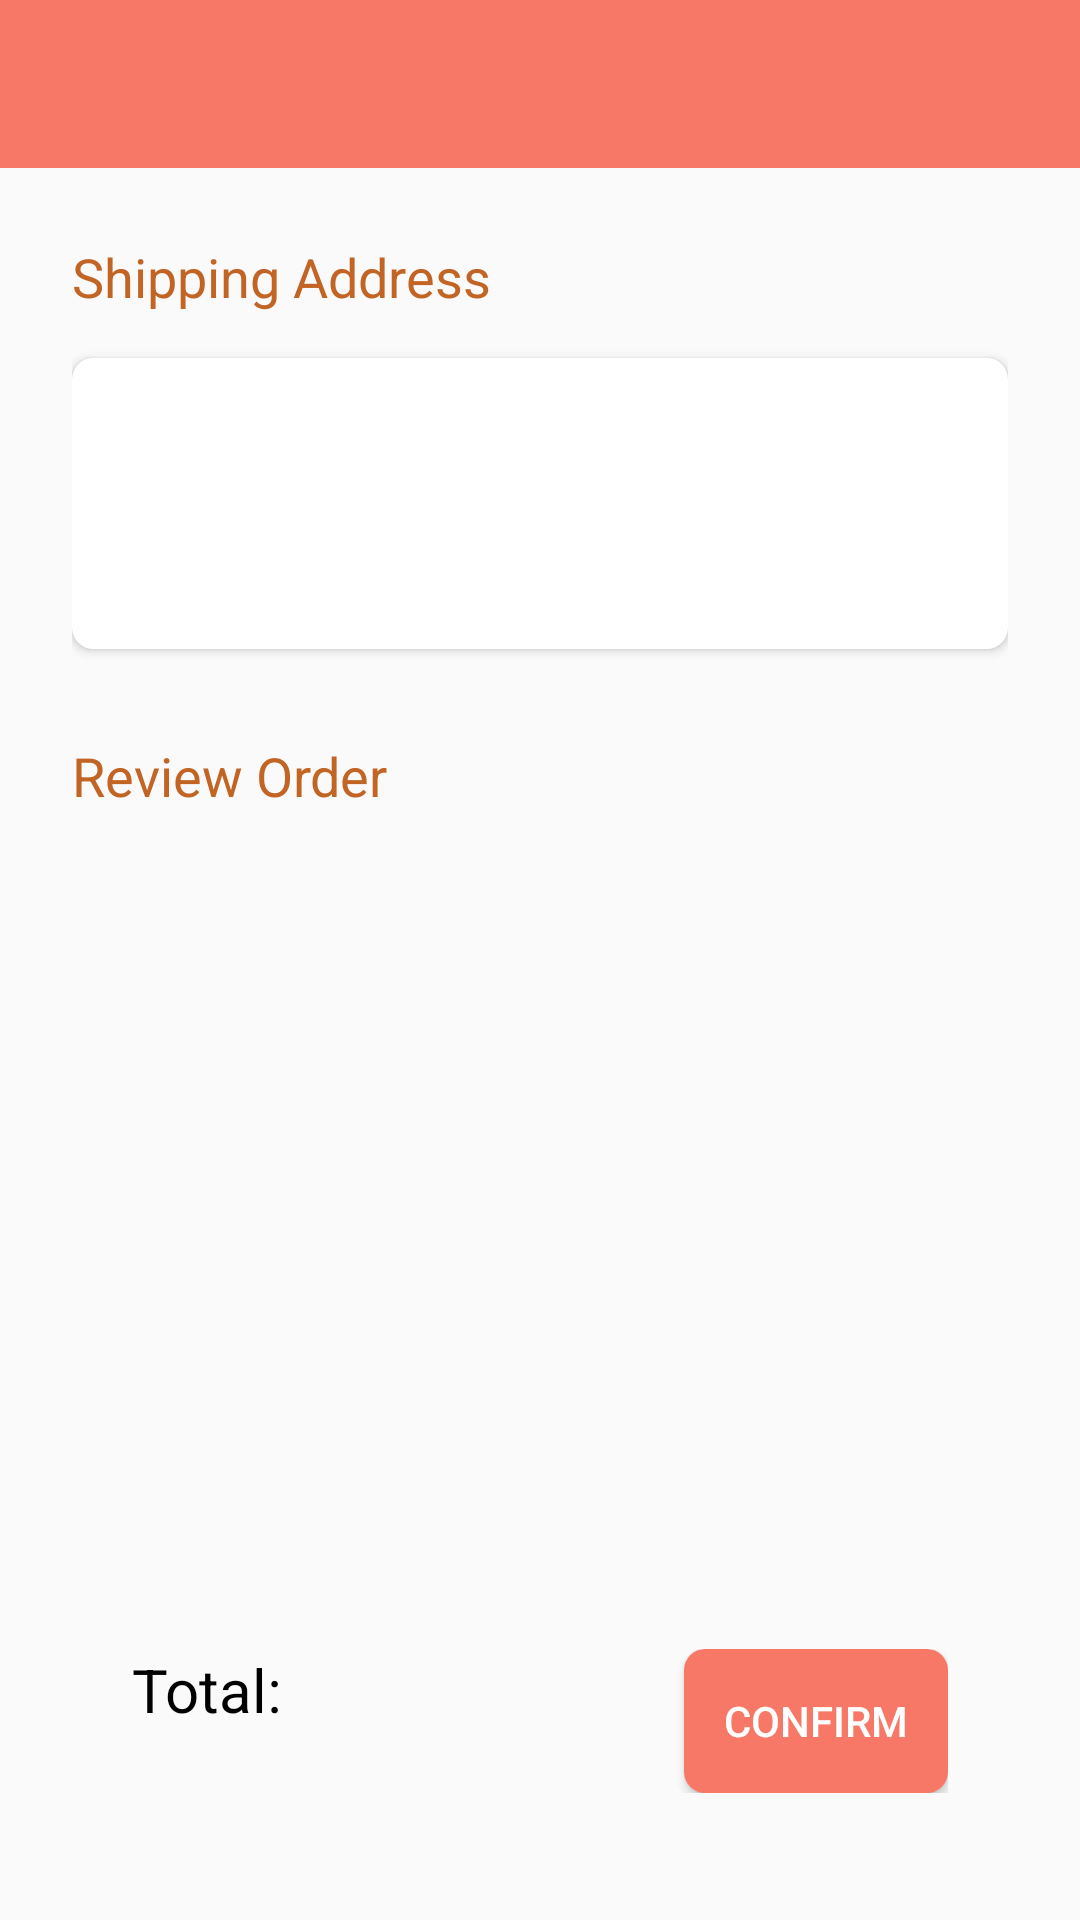

Android layout source for this screen:
<!-- AndroidManifest.xml: application theme AppTheme -->
<!-- res/layout/activity_payment.xml -->
<LinearLayout xmlns:android="http://schemas.android.com/apk/res/android"
    xmlns:app="http://schemas.android.com/apk/res-auto"
    android:layout_width="match_parent"
    android:layout_height="match_parent"
    android:orientation="vertical">

    <include layout="@layout/app_bar" />

    <LinearLayout
        android:layout_width="match_parent"
        android:layout_height="match_parent"
        android:orientation="vertical"
        android:layout_margin="24dp"
        android:weightSum="4">


        <TextView
            android:id="@+id/text_view_ship"
            android:layout_width="wrap_content"
            android:layout_height="wrap_content"
            android:layout_marginBottom="15dp"
            android:text="@string/text_view_ship"
            android:textColor="@color/colorPrimaryDark"
            android:textSize="18sp" />


        <androidx.cardview.widget.CardView
            android:id="@+id/card_view"
            android:layout_width="match_parent"
            android:layout_height="wrap_content"
            android:layout_marginBottom="15dp"
            android:padding="20dp"
            app:cardCornerRadius="7dp">

            <LinearLayout
                android:layout_width="match_parent"
                android:layout_height="match_parent"
                android:orientation="vertical"
                android:padding="20dp">

                <TextView
                    android:id="@+id/text_view_userName"
                    android:layout_width="wrap_content"
                    android:layout_height="wrap_content"
                    android:textColor="@color/colorText" />

                <LinearLayout
                    android:layout_width="wrap_content"
                    android:layout_height="wrap_content">

                    <TextView
                        android:id="@+id/text_view_home_no"
                        android:layout_width="wrap_content"
                        android:layout_height="wrap_content"
                        android:textColor="@color/colorText" />

                    <TextView
                        android:id="@+id/text_view_street_name"
                        android:layout_width="wrap_content"
                        android:layout_height="wrap_content"
                        android:textColor="@color/colorText" />
                </LinearLayout>

                <LinearLayout
                    android:layout_width="wrap_content"
                    android:layout_height="wrap_content">

                    <TextView
                        android:id="@+id/text_view_city"
                        android:layout_width="wrap_content"
                        android:layout_height="wrap_content"
                        android:textColor="@color/colorText" />

                    <TextView
                        android:id="@+id/text_view_pincode"
                        android:layout_width="wrap_content"
                        android:layout_height="wrap_content"
                        android:textColor="@color/colorText" />
                </LinearLayout>

            </LinearLayout>

        </androidx.cardview.widget.CardView>

        <TextView
            android:id="@+id/text_view_order"
            android:layout_width="wrap_content"
            android:layout_height="wrap_content"
            android:layout_marginTop="15dp"
            android:layout_marginBottom="10dp"
            android:text="@string/text_view_order"
            android:textColor="@color/colorPrimaryDark"
            android:textSize="18sp"/>

        <androidx.recyclerview.widget.RecyclerView
            android:id="@+id/recycler_view"
            android:layout_width="match_parent"
            android:layout_height="0dp"
            android:layout_marginBottom="15dp"
            android:layout_weight="3.7"/>

        <RelativeLayout
            android:layout_width="match_parent"
            android:layout_height="wrap_content"
            android:layout_marginTop="30dp"
            android:layout_marginHorizontal="20dp">

            <TextView
                android:id="@+id/text_view_total"
                android:layout_width="wrap_content"
                android:layout_height="wrap_content"
                android:text="Total: "
                android:textSize="20sp"
                android:textColor="@color/colorText"/>
            <TextView
                android:layout_toRightOf="@+id/text_view_total"
                android:id="@+id/text_view_total_price"
                android:layout_width="wrap_content"
                android:layout_height="wrap_content"
                android:textSize="20sp"
                android:textColor="@color/colorPrimaryDark"/>

            <Button
                android:id="@+id/button_confirm"
                android:layout_width="wrap_content"
                android:layout_height="wrap_content"
                android:layout_alignParentEnd="true"
                android:background="@drawable/button_shape"
                android:text="@string/button_confirm"
                android:textColor="@color/colorWhite" />

        </RelativeLayout>

    </LinearLayout>

</LinearLayout>
<!-- res/layout/app_bar.xml (included above) -->
<androidx.appcompat.widget.Toolbar xmlns:android="http://schemas.android.com/apk/res/android"
    xmlns:app="http://schemas.android.com/apk/res-auto"
    android:id="@+id/toolbar"
    android:layout_width="match_parent"
    android:layout_height="wrap_content"
    android:background="@color/colorPrimary"
    android:theme="@style/ToolbarStyle" />
<!-- resources referenced by this layout -->
<resources>
  <color name="colorPrimary">#F77866</color>
  <color name="colorPrimaryDark">#C16424</color>
  <color name="colorText">#000</color>
  <color name="colorWhite">#fff</color>
  <!-- drawable button_shape (drawable) -->
  <?xml version="1.0" encoding="utf-8"?>
  <shape xmlns:android="http://schemas.android.com/apk/res/android">
      <solid
          android:color="@color/colorPrimary" />
      <corners android:radius="7dp" />
  </shape>
  <string name="button_confirm">CONFIRM</string>
  <string name="text_view_order">Review Order</string>
  <string name="text_view_ship">Shipping Address</string>
  <style name="ToolbarStyle" parent="ThemeOverlay.AppCompat.Dark">
          <item name="android:textColorPrimary">@color/colorWhite</item>
          <item name="android:textColorSecondary">@color/colorWhite</item>
          <item name="actionMenuTextColor">@color/colorWhite</item>
          <item name="actionOverflowButtonStyle">@color/colorWhite</item>
      </style>
  <style name="AppTheme" parent="Theme.AppCompat.Light.NoActionBar">
          
          <item name="colorPrimary">@color/colorPrimary</item>
          <item name="colorPrimaryDark">@color/colorPrimaryDark</item>
          <item name="colorAccent">@color/colorAccent</item>
      </style>
  <color name="colorAccent">#F7B733</color>
</resources>
